Dataset: real_data (GitHub, segnimekonnen7/budget-buddy). Classes: bacterial blight, brown spot, healthy, leaf blast.

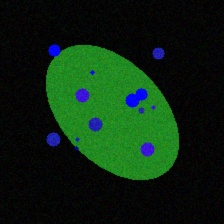
Label: leaf blast

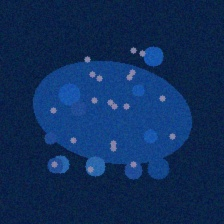
Label: bacterial blight

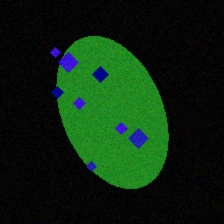
Label: leaf blast

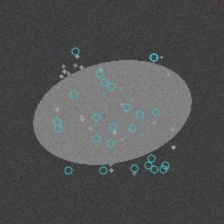
Label: brown spot

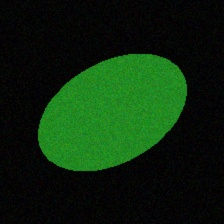
Label: healthy

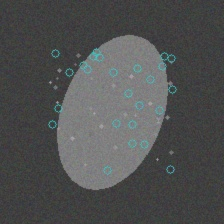
Label: brown spot
